Run: headless pygame with SDL's dummy video driver; simulated clock (each Clock.tick advances the game by its frame time, no real sleeping); random seed 0; keys injected as events and as key.get_pressed() state; no mouse input.
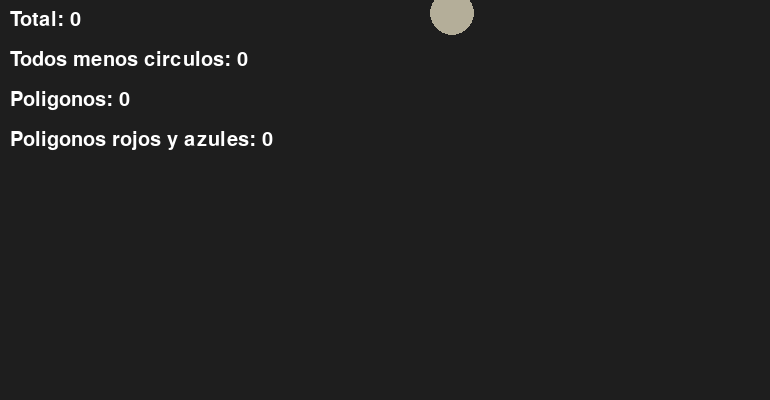
Frame 1 of 4 · flips 1–60 · no input
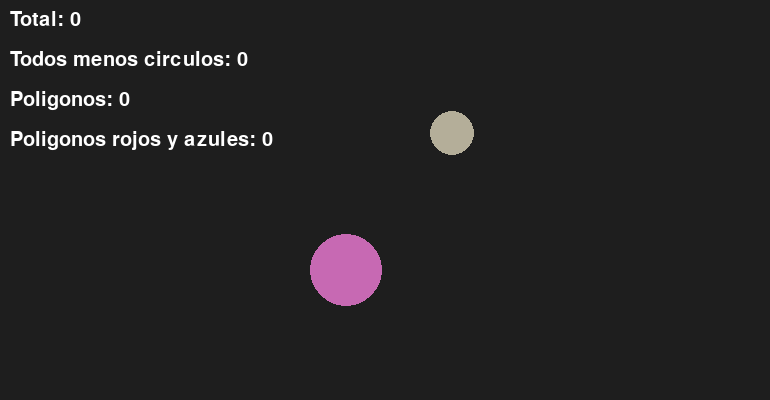
Frame 2 of 4 · flips 61–180 · tapped SPACE, RETURN · held RIGHT (→), D
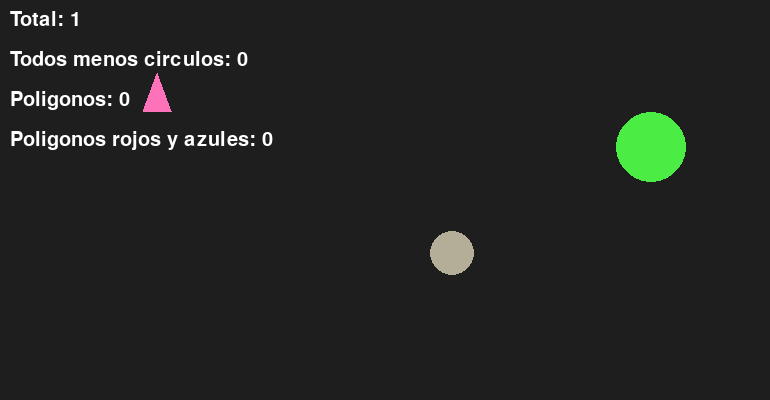
Frame 3 of 4 · flips 181–300 · held DOWN (↓), S
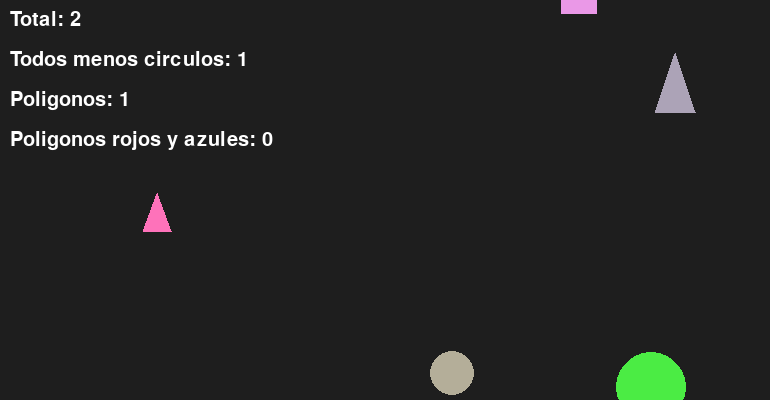
Frame 4 of 4 · flips 301–420 · held LEFT (←), A, UP (↑), W

The pygame program that drew these frames:

import pygame # importar libreria de para componentes graficos especializadp en videojuegos
import random # importar llibreria para meanejo del azar

pygame.init()

# definir dimensiones de pantalla
# Tamaños de pantallas: mobile | tablet | desktop | screen
ancho_pantalla = 770
alto_pantalla = 400


# Configuración
fuente = pygame.font.SysFont("Arial", 30) #fuente de texto
clock = pygame.time.Clock()


# crear la pantalla
pantalla = pygame.display.set_mode((ancho_pantalla, alto_pantalla))
pygame.display.set_caption("Demo de Objetos cayendo") #dar nombre a la ventana

# paleta de colores
color_fondo = (30, 30, 30)
# Siguiente modificación: Cambiar el color de los objetos a un color aleatorio cada vez que se crea un nuevo objeto

#control de velocidad
FPS = 60 #frames por segundo

#creacion del objeto que cae
class Fall_shapes:
    def __init__(self):
        self.ancho = random.randint(20, 75)
        self.alto = random.randint(20, 75)
        self.x = random.randint(0, ancho_pantalla - self.ancho)
        self.y = -10 #inicia en la parte superior
        self.velocidad = random.randint(1, 6)
        self.forma = random.choice(["rect", "circle", "poligone"]) # Forma del objeto aleatoria dentro de una lista
        self.color = (random.randint(50, 255), random.randint(50, 255), random.randint(50, 255)) # Color del objeto aleatorio dentro de una lista
    def mover(self):
        self.y += self.velocidad

    def dibujar(self, pantalla):
        # Opción de rectángulo
        if self.forma == "rect":
            pygame.draw.rect(pantalla, self.color, (self.x, self.y, self.ancho, self.alto))
        # Ópcion de círculo
        elif self.forma == "circle":
            radio = self.alto // 2    
            centro_x = self.x + radio
            centro_y = self.y + radio
            pygame.draw.circle(pantalla, self.color, (centro_x, centro_y), radio)
        # Opción de polígono
        else:
            pygame.draw.polygon(pantalla, self.color, [(self.x, self.y), (self.x + self.ancho, self.y), (self.x + self.ancho // 2, self.y - self.alto)])
        
    def fuera_pantalla(self):
        if self.y > alto_pantalla:
            return True
        else:
            return False

objetos = []
contador_frames = 0

contador_total = 0
contador_no_circulos = 0
contador_poligonos = 0
contador_poligonos_rb = 0



# Bucle principal del juego
ejecutando = True
while ejecutando:
    # Pintar el fondo
    pantalla.fill(color_fondo)

    # Manejar eventos (cerrar ventana)
    for evento in pygame.event.get():
        if evento.type == pygame.QUIT:
            ejecutando = False

        # O cuando se alcanza un número máximo de objetos: 500

    # Cada 60 cuadros (1 segundo) agregar un nuevo objeto
    contador_frames += 1
    if contador_frames >= 60:
        objetos.append(Fall_shapes())
        contador_frames = 0

    # Mover y dibujar cada objeto
    # objetos = [ objeto_1, objeto_2, objeto_3, ... , objeto_45 ]
    objetos_eliminados = []
    for obj in objetos:
        obj.mover()
        obj.dibujar(pantalla)

        #contar todo
        if obj.fuera_pantalla():
            objetos_eliminados.append(obj)
            contador_total += 1
        #contar todo excepto circulos
            if obj.fuera_pantalla() and obj.forma == "rect" or obj.forma == "poligone":
                contador_no_circulos += 1
            #contar solo poligonos
            if obj.fuera_pantalla() and obj.forma == "poligone":
                contador_poligonos += 1
                #contar solo poligonos de color rojo y azul
                if obj.color[0] <= 165 and obj.color[1] <= 255 and obj.color[2] >= 165 or obj.color[0] >= 128 and obj.color[1] <= 128 and obj.color[2] <= 128 :
                    contador_poligonos_rb += 1

    for obj in objetos_eliminados:
        objetos.remove(obj)

    # Contar objetos en pantalla
    texto_total = fuente.render(f"Total: {contador_total}", True, (255, 255, 255))
    pantalla.blit(texto_total, (10, 10))

    #contar todos menos circulos
    texto_no_circulos = fuente.render(f"Todos menos circulos: {contador_no_circulos}", True, (255, 255, 255))
    pantalla.blit(texto_no_circulos, (10, 50))

    #contar solo poligonos
    texto_poligonos = fuente.render(f"Poligonos: {contador_poligonos}", True, (255, 255, 255))
    pantalla.blit(texto_poligonos, (10, 90))

    #contar poligonos rojos y azules
    texto_poligonos_rb = fuente.render(f"Poligonos rojos y azules: {contador_poligonos_rb}", True, (255, 255, 255))
    pantalla.blit(texto_poligonos_rb, (10, 130))
    
    # Actualizar pantalla
    pygame.display.flip()

    # Controlar la velocidad del bucle
    clock.tick(FPS)

#finalizar pygame
pygame.quit()





# ---------------- Tarea ----------------
# Opción easy:
#      Contar todos los objetos que caen excepto los círculos
# Opción medium:
#      Contar solo lo objetos tipo polígono
# Opción hard:
#      Contar solo los objetos tipo polígono de color rojos y azules
